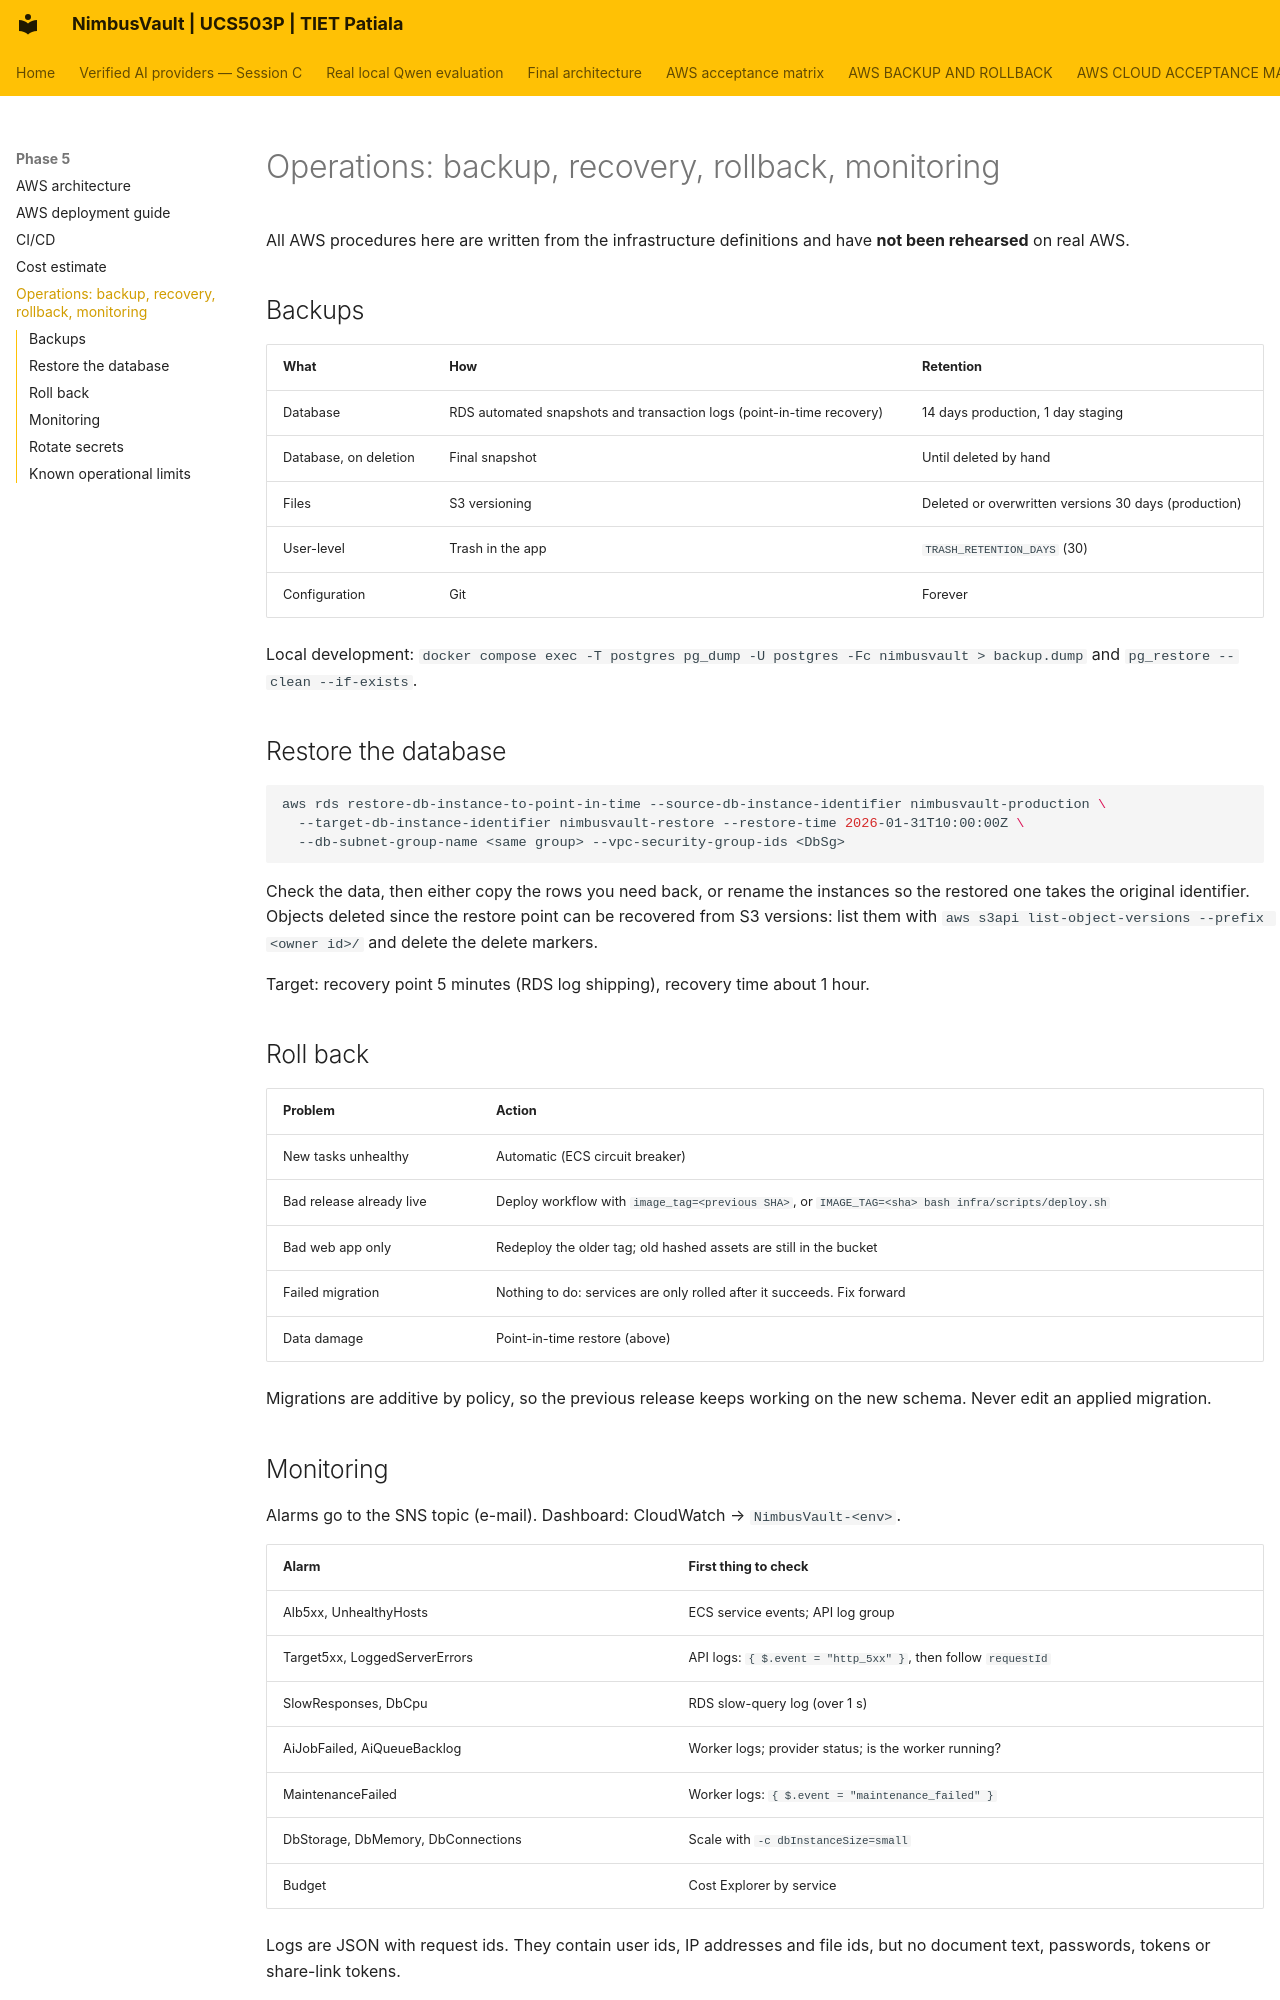

repository: JainMehul05/NimbusVault- · page: phase-5/operations/index.html · generator: mkdocs

# Operations: backup, recovery, rollback, monitoring

All AWS procedures here are written from the infrastructure definitions and have **not been rehearsed** on real AWS.

## Backups

| What | How | Retention |
|---|---|---|
| Database | RDS automated snapshots and transaction logs (point-in-time recovery) | 14 days production, 1 day staging |
| Database, on deletion | Final snapshot | Until deleted by hand |
| Files | S3 versioning | Deleted or overwritten versions 30 days (production) |
| User-level | Trash in the app | `TRASH_RETENTION_DAYS` (30) |
| Configuration | Git | Forever |

Local development: `docker compose exec -T postgres pg_dump -U postgres -Fc nimbusvault > backup.dump` and `pg_restore --clean --if-exists`.

## Restore the database

```bash
aws rds restore-db-instance-to-point-in-time --source-db-instance-identifier nimbusvault-production \
  --target-db-instance-identifier nimbusvault-restore --restore-time 2026-01-31T10:00:00Z \
  --db-subnet-group-name <same group> --vpc-security-group-ids <DbSg>
```

Check the data, then either copy the rows you need back, or rename the instances so the restored one takes the original identifier. Objects deleted since the restore point can be recovered from S3 versions: list them with `aws s3api list-object-versions --prefix <owner id>/` and delete the delete markers.

Target: recovery point 5 minutes (RDS log shipping), recovery time about 1 hour.

## Roll back

| Problem | Action |
|---|---|
| New tasks unhealthy | Automatic (ECS circuit breaker) |
| Bad release already live | Deploy workflow with `image_tag=<previous SHA>`, or `IMAGE_TAG=<sha> bash infra/scripts/deploy.sh` |
| Bad web app only | Redeploy the older tag; old hashed assets are still in the bucket |
| Failed migration | Nothing to do: services are only rolled after it succeeds. Fix forward |
| Data damage | Point-in-time restore (above) |

Migrations are additive by policy, so the previous release keeps working on the new schema. Never edit an applied migration.
